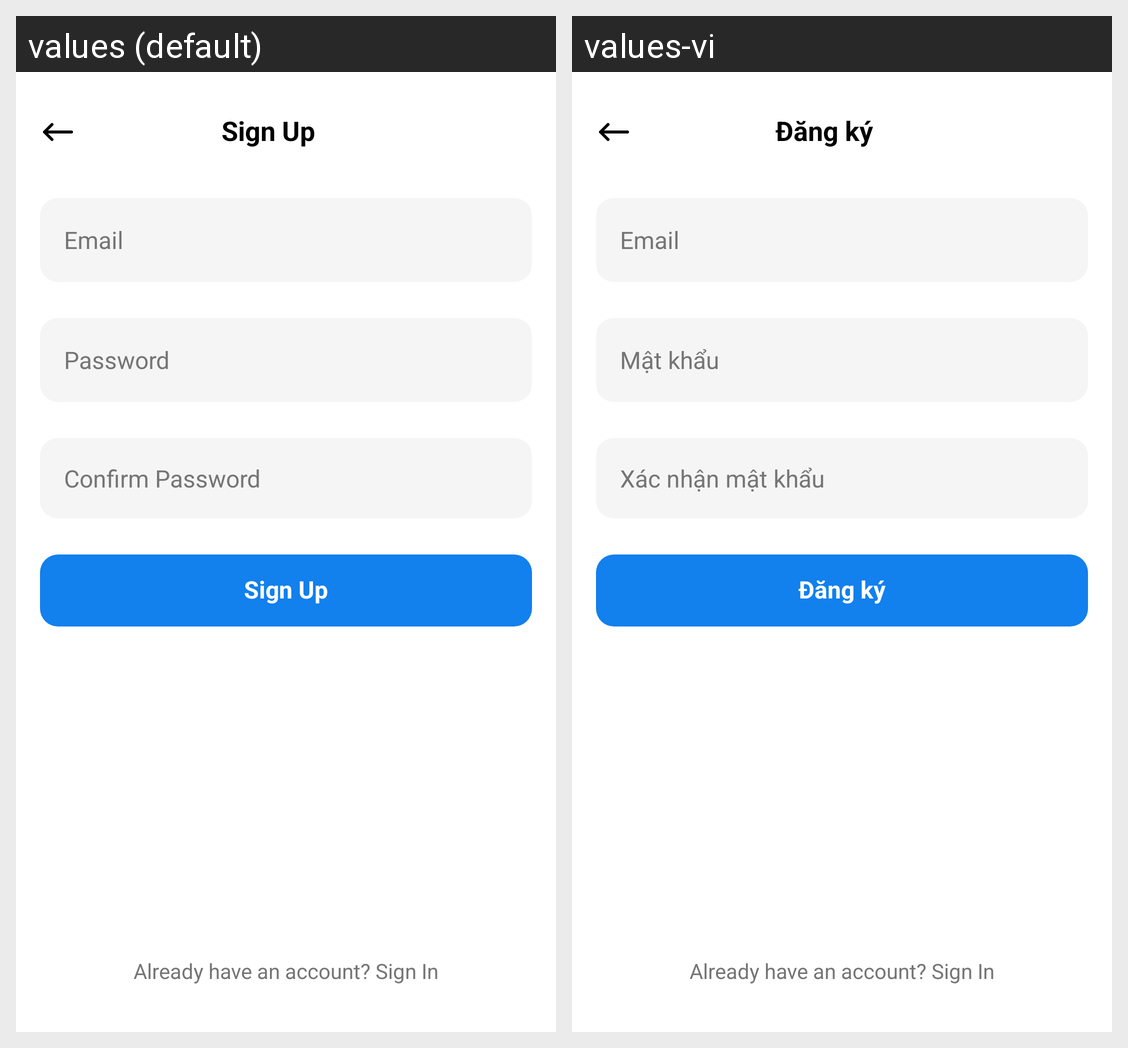

Locale-by-locale string values for the Android screen shown in this grid:
Android screen res/layout/fragment_register.xml rendered under 2 locales, left to right: values (default), values-vi. Device: Nexus 5 (rendered at 1080×1920; each locale shown at half size, 540×960, under a caption strip naming it); theme Theme.HabitTracker.
Strings drawn on this screen, with the default value and each locale's value (text and hints the layout hard-codes, and strings that could not be matched under every locale, appear in the picture but are not listed):

sign_up
  values: Sign Up
  values-vi: Đăng ký

email
  values: Email
  values-vi: Email

password
  values: Password
  values-vi: Mật khẩu

confirm_password
  values: Confirm Password
  values-vi: Xác nhận mật khẩu
